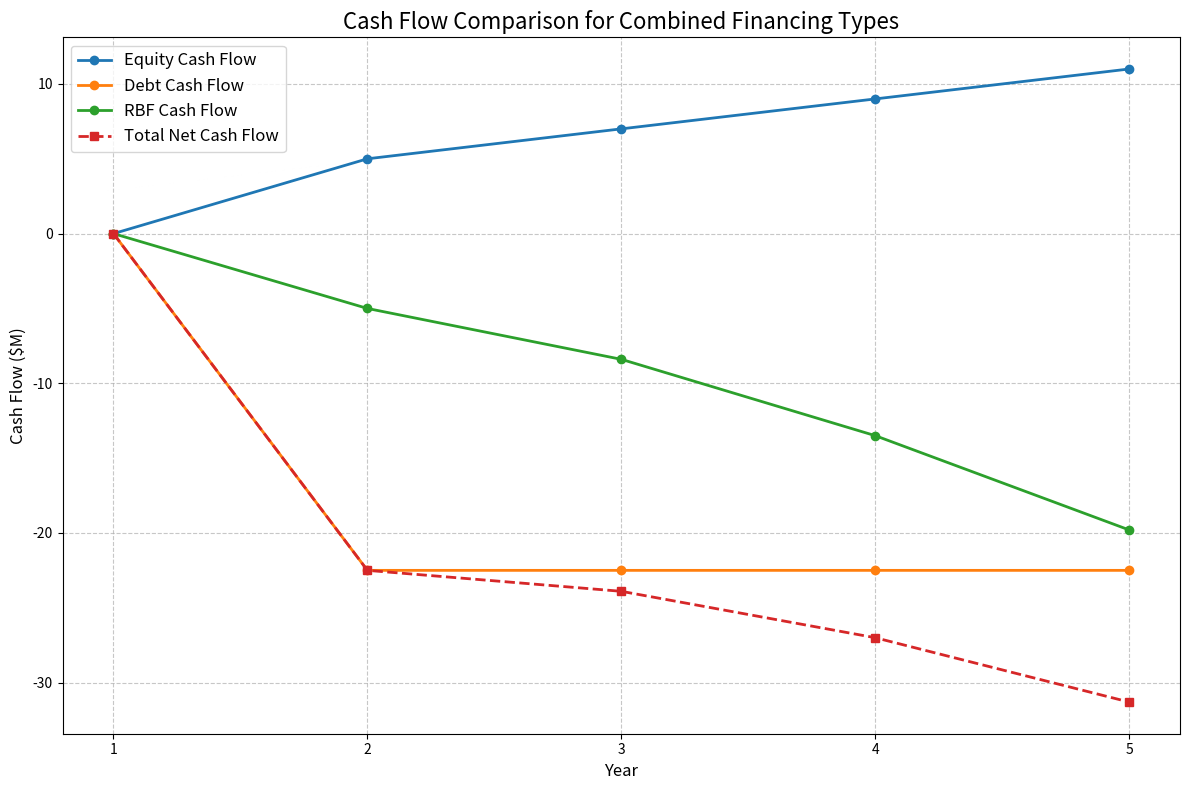

Reproduce this figure in Python.
import pandas as pd
import matplotlib.pyplot as plt

# Define simulation parameters
years = [1, 2, 3, 4, 5]

# Revenue growth assumptions
revenues = [0, 50, 70, 90, 110]  # Revenue in millions starting Year 2
operational_cost_percentage = 0.30  # 30% of revenue as operational cost

# Financing types and proportions
equity_percentage = 0.4  # 40% financed by equity
debt_percentage = 0.3  # 30% financed by debt
rbf_percentage = 0.3  # 30% financed by RBF

# Debt repayment terms (5% interest, $100M principal repayment)
debt_annual_interest_rate = 0.05
debt_total_investment = 300 * debt_percentage  # Debt investment proportion

# RBF repayment rates (variable by year)
rbf_repayment_rates = [0.0, 0.10, 0.12, 0.15, 0.18]  # Increasing repayment percentages

# Initialize list for cash flow data
complex_cashflow = []

# Simulate for each year
for year in years:
    revenue = revenues[year - 1]
    operational_costs = revenue * operational_cost_percentage

    # Equity financing cash flow: no repayments
    equity_cash_flow = equity_percentage * revenue - operational_costs

    # Debt financing cash flow: includes fixed principal and interest repayments
    debt_interest_payment = debt_total_investment * debt_annual_interest_rate if year > 1 else 0
    debt_principal_repayment = debt_total_investment / 5 if year > 1 else 0
    debt_cash_flow = (
        (debt_percentage * revenue)
        - operational_costs
        - debt_interest_payment
        - debt_principal_repayment
    )

    # RBF cash flow: variable repayments based on revenue
    rbf_repayment = revenue * rbf_repayment_rates[year - 1] if year > 1 else 0
    rbf_cash_flow = (rbf_percentage * revenue) - operational_costs - rbf_repayment

    # Total cash flow combining all financing types
    total_net_cash_flow = equity_cash_flow + debt_cash_flow + rbf_cash_flow

    # Append data for the year
    complex_cashflow.append(
        [year, revenue, operational_costs, equity_cash_flow, debt_cash_flow, rbf_cash_flow, total_net_cash_flow]
    )

# Create a DataFrame to store simulation results
columns = [
    "Year",
    "Revenue ($M)",
    "Operational Costs ($M)",
    "Equity Cash Flow ($M)",
    "Debt Cash Flow ($M)",
    "RBF Cash Flow ($M)",
    "Total Net Cash Flow ($M)",
]
complex_df = pd.DataFrame(complex_cashflow, columns=columns)

# Plot cash flows for detailed comparison
plt.figure(figsize=(12, 8))

# Plot cash flows for each financing type
plt.plot(complex_df["Year"], complex_df["Equity Cash Flow ($M)"], marker='o', label="Equity Cash Flow", linewidth=2)
plt.plot(complex_df["Year"], complex_df["Debt Cash Flow ($M)"], marker='o', label="Debt Cash Flow", linewidth=2)
plt.plot(complex_df["Year"], complex_df["RBF Cash Flow ($M)"], marker='o', label="RBF Cash Flow", linewidth=2)
plt.plot(complex_df["Year"], complex_df["Total Net Cash Flow ($M)"], marker='s', label="Total Net Cash Flow", linewidth=2, linestyle='--')

# Adding titles and labels
plt.title("Cash Flow Comparison for Combined Financing Types", fontsize=16)
plt.xlabel("Year", fontsize=12)
plt.ylabel("Cash Flow ($M)", fontsize=12)
plt.grid(True, linestyle='--', alpha=0.7)
plt.xticks(years)
plt.legend(fontsize=12)
plt.tight_layout()

# Display the plot
plt.show()
